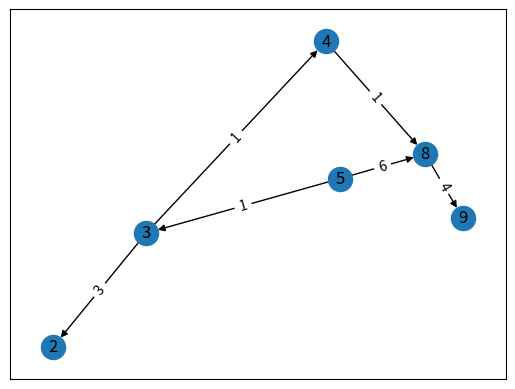

The script that saved this image:
# -*- coding: utf-8 -*-
"""
Spyder Editor

This is a temporary script file.
"""
import networkx as nx
import matplotlib.pyplot as plt

g = {
    5: {3: 1, 8 :6},
    3: {2: 3, 4: 1},
    2: {},
    4: {8: 1},
    8: {9: 4}
}

for k, d in g.items():
    for ik in d:
        d[ik] = {'weight': d[ik]}
        
print(g)        

def UCS(g, initial, goal):
    visited=set()
    q=list()
    path = [initial]
    q.append([0, path])
    
    while q:
        q.sort()
        dis,path = q.pop(0)        
        s =path[len(path)-1]
        if s==goal:
            return [path, dis]
        visited.add(s)
        
        for n in g[s].keys():
            if n not in visited:
                newpath=list(path)
                newpath.append(n)
                q.append([dis + g[s][n]['weight'] , newpath])

G = nx.DiGraph(g)
pos = nx.spring_layout(G,k=.8)
nx.draw_networkx(G, pos)

labels = nx.get_edge_attributes(G,'weight')
nx.draw_networkx_edge_labels(G,pos,edge_labels=labels)
plt.show()

initial=5
goal=9

print(UCS(g,initial,goal))
